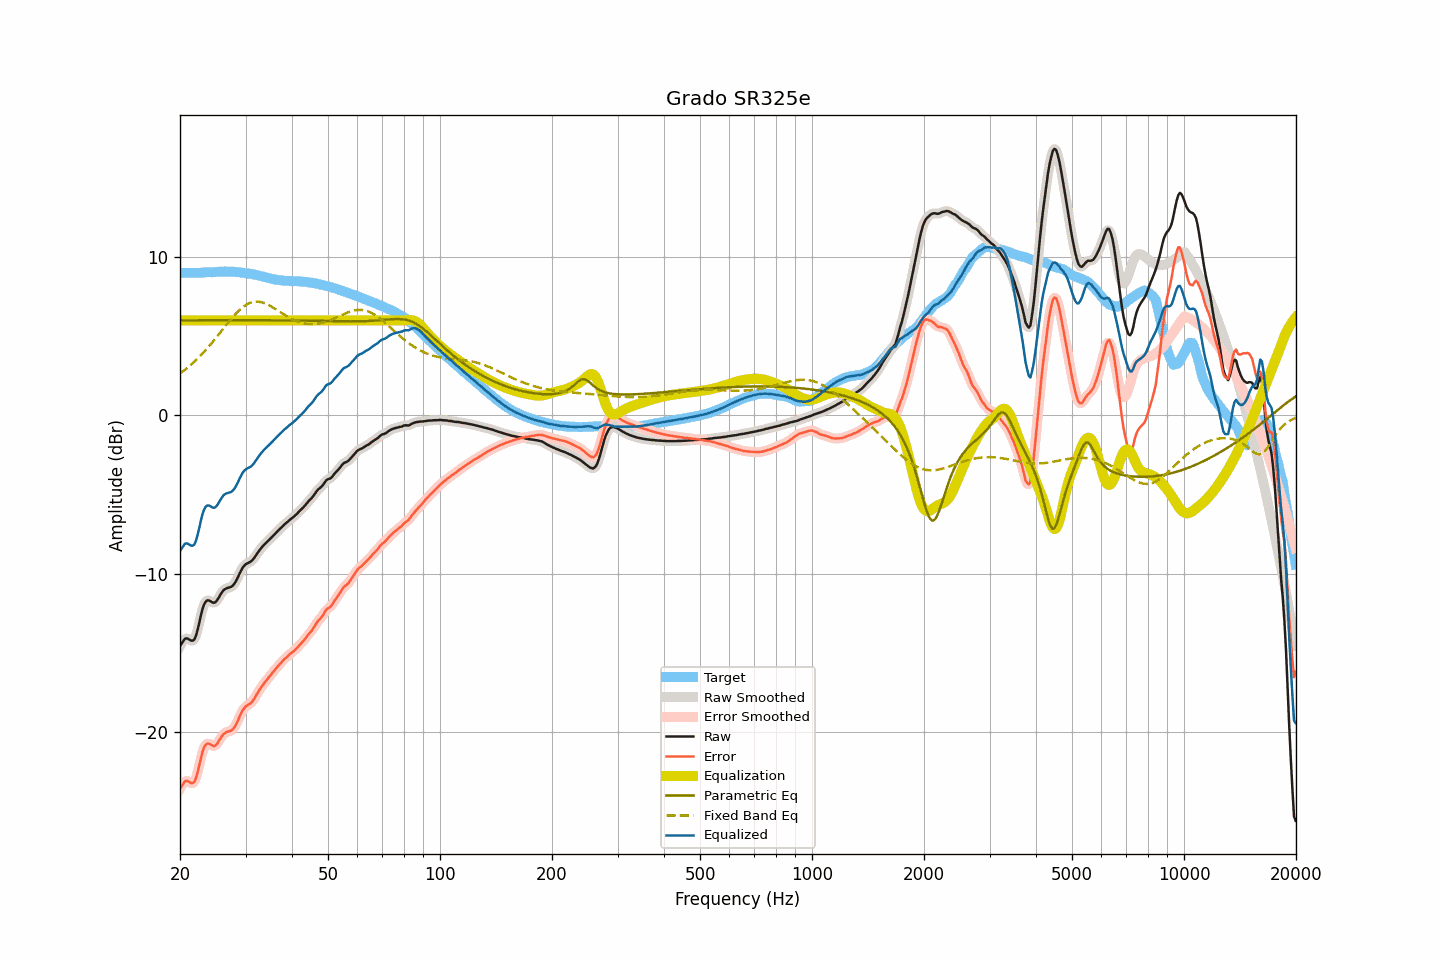

Source data for this figure (header and first rows):
frequency, raw, smoothed, error, error_smoothed, equalization, parametric_eq, fixed_band_eq, equalized_raw, equalized_smoothed, target
20.00, -14.57, -14.59, -23.57, -23.59, 6.00, 6.00, 2.64, -8.57, -8.59, 9.01
20.20, -14.42, -14.39, -23.42, -23.40, 6.00, 6.00, 2.72, -8.42, -8.39, 9.01
20.40, -14.26, -14.24, -23.27, -23.25, 6.00, 6.01, 2.80, -8.26, -8.24, 9.01
20.61, -14.12, -14.15, -23.13, -23.15, 6.00, 6.01, 2.88, -8.12, -8.15, 9.01
20.81, -14.09, -14.10, -23.09, -23.10, 6.00, 6.01, 2.96, -8.09, -8.10, 9.01
21.02, -14.12, -14.12, -23.12, -23.12, 6.00, 6.01, 3.04, -8.12, -8.12, 9.01
21.23, -14.18, -14.18, -23.18, -23.18, 6.00, 6.01, 3.13, -8.18, -8.18, 9.01
21.44, -14.24, -14.23, -23.24, -23.24, 6.00, 6.01, 3.22, -8.24, -8.23, 9.00
21.66, -14.23, -14.23, -23.23, -23.23, 6.00, 6.01, 3.31, -8.23, -8.23, 9.00
21.87, -14.15, -14.12, -23.16, -23.12, 6.00, 6.01, 3.40, -8.15, -8.12, 9.00
22.09, -13.89, -13.88, -22.90, -22.89, 6.00, 6.01, 3.50, -7.89, -7.88, 9.00
22.31, -13.53, -13.53, -22.53, -22.53, 6.00, 6.01, 3.60, -7.53, -7.53, 9.00
22.54, -13.10, -13.09, -22.11, -22.10, 6.00, 6.01, 3.70, -7.10, -7.09, 9.00
22.76, -12.64, -12.65, -21.66, -21.66, 6.00, 6.01, 3.80, -6.64, -6.65, 9.01
22.99, -12.24, -12.26, -21.26, -21.28, 6.00, 6.01, 3.91, -6.24, -6.26, 9.02
23.22, -11.95, -11.95, -20.98, -20.99, 6.00, 6.01, 4.02, -5.95, -5.95, 9.03
23.45, -11.77, -11.77, -20.81, -20.81, 6.00, 6.01, 4.13, -5.77, -5.77, 9.04
23.69, -11.69, -11.69, -20.74, -20.74, 6.00, 6.01, 4.25, -5.69, -5.69, 9.05
23.92, -11.70, -11.70, -20.75, -20.74, 6.00, 6.01, 4.36, -5.70, -5.70, 9.05
24.16, -11.75, -11.75, -20.80, -20.79, 6.00, 6.01, 4.48, -5.75, -5.75, 9.05
24.40, -11.81, -11.81, -20.85, -20.85, 6.00, 6.01, 4.60, -5.81, -5.81, 9.04
24.65, -11.85, -11.83, -20.89, -20.88, 6.00, 6.01, 4.73, -5.85, -5.83, 9.05
24.89, -11.80, -11.79, -20.86, -20.85, 6.00, 6.01, 4.85, -5.80, -5.79, 9.06
25.14, -11.69, -11.69, -20.76, -20.76, 6.00, 6.01, 4.98, -5.69, -5.69, 9.07
25.39, -11.53, -11.54, -20.61, -20.61, 6.00, 6.01, 5.10, -5.53, -5.54, 9.08
25.65, -11.36, -11.36, -20.43, -20.44, 6.00, 6.01, 5.23, -5.36, -5.36, 9.08
25.91, -11.20, -11.20, -20.28, -20.28, 6.00, 6.01, 5.36, -5.20, -5.20, 9.08
26.16, -11.05, -11.07, -20.14, -20.16, 6.00, 6.01, 5.49, -5.05, -5.07, 9.08
26.43, -10.98, -10.98, -20.07, -20.07, 6.00, 6.01, 5.62, -4.98, -4.98, 9.09
26.69, -10.93, -10.93, -20.01, -20.01, 6.00, 6.01, 5.74, -4.93, -4.93, 9.08
26.96, -10.90, -10.90, -19.98, -19.98, 6.00, 6.01, 5.87, -4.90, -4.90, 9.08
27.23, -10.87, -10.87, -19.95, -19.95, 6.00, 6.01, 5.99, -4.87, -4.87, 9.08
27.50, -10.83, -10.82, -19.91, -19.90, 6.00, 6.01, 6.11, -4.83, -4.82, 9.08
27.77, -10.73, -10.73, -19.81, -19.81, 6.00, 6.01, 6.23, -4.73, -4.73, 9.08
28.05, -10.62, -10.61, -19.68, -19.68, 6.00, 6.01, 6.35, -4.62, -4.61, 9.07
28.33, -10.43, -10.43, -19.49, -19.50, 6.00, 6.01, 6.45, -4.43, -4.43, 9.06
28.62, -10.24, -10.23, -19.30, -19.29, 6.00, 6.01, 6.56, -4.24, -4.23, 9.06
28.90, -10.01, -10.01, -19.05, -19.05, 6.00, 6.01, 6.66, -4.01, -4.01, 9.05
29.19, -9.81, -9.81, -18.83, -18.83, 6.00, 6.01, 6.75, -3.81, -3.81, 9.02
29.48, -9.62, -9.63, -18.63, -18.64, 6.00, 6.01, 6.83, -3.62, -3.63, 9.01
29.78, -9.50, -9.50, -18.50, -18.49, 6.00, 6.01, 6.91, -3.50, -3.50, 9.00
30.08, -9.40, -9.40, -18.38, -18.39, 6.00, 6.01, 6.97, -3.40, -3.40, 8.98
30.38, -9.35, -9.35, -18.32, -18.32, 6.00, 6.01, 7.04, -3.35, -3.35, 8.97
30.68, -9.30, -9.29, -18.25, -18.25, 6.00, 6.01, 7.08, -3.30, -3.29, 8.96
30.99, -9.24, -9.23, -18.18, -18.18, 6.00, 6.01, 7.13, -3.24, -3.23, 8.95
31.30, -9.15, -9.14, -18.07, -18.07, 6.00, 6.01, 7.15, -3.15, -3.14, 8.93
31.61, -9.03, -9.02, -17.93, -17.93, 6.00, 6.01, 7.18, -3.03, -3.02, 8.90
31.93, -8.88, -8.88, -17.76, -17.77, 6.00, 6.01, 7.18, -2.88, -2.88, 8.88
32.24, -8.73, -8.73, -17.60, -17.59, 6.00, 6.01, 7.19, -2.73, -2.73, 8.86
32.57, -8.59, -8.59, -17.42, -17.42, 6.00, 6.01, 7.18, -2.59, -2.59, 8.83
32.89, -8.45, -8.45, -17.25, -17.26, 6.00, 6.01, 7.17, -2.45, -2.45, 8.81
33.22, -8.33, -8.32, -17.11, -17.11, 6.00, 6.01, 7.14, -2.33, -2.32, 8.79
33.55, -8.21, -8.21, -16.97, -16.97, 6.00, 6.01, 7.11, -2.21, -2.21, 8.76
33.89, -8.11, -8.11, -16.84, -16.84, 6.00, 6.01, 7.07, -2.11, -2.11, 8.73
34.23, -8.01, -8.00, -16.72, -16.71, 6.00, 6.01, 7.03, -2.01, -2.00, 8.71
34.57, -7.91, -7.91, -16.58, -16.59, 6.00, 6.01, 6.98, -1.91, -1.91, 8.68
34.92, -7.81, -7.81, -16.46, -16.46, 6.00, 6.01, 6.92, -1.81, -1.81, 8.66
35.27, -7.71, -7.70, -16.33, -16.33, 6.00, 6.01, 6.87, -1.71, -1.70, 8.62
35.62, -7.60, -7.60, -16.20, -16.21, 6.00, 6.01, 6.81, -1.60, -1.60, 8.60
35.97, -7.50, -7.50, -16.08, -16.08, 6.00, 6.01, 6.74, -1.50, -1.50, 8.59
... 635 more rows
